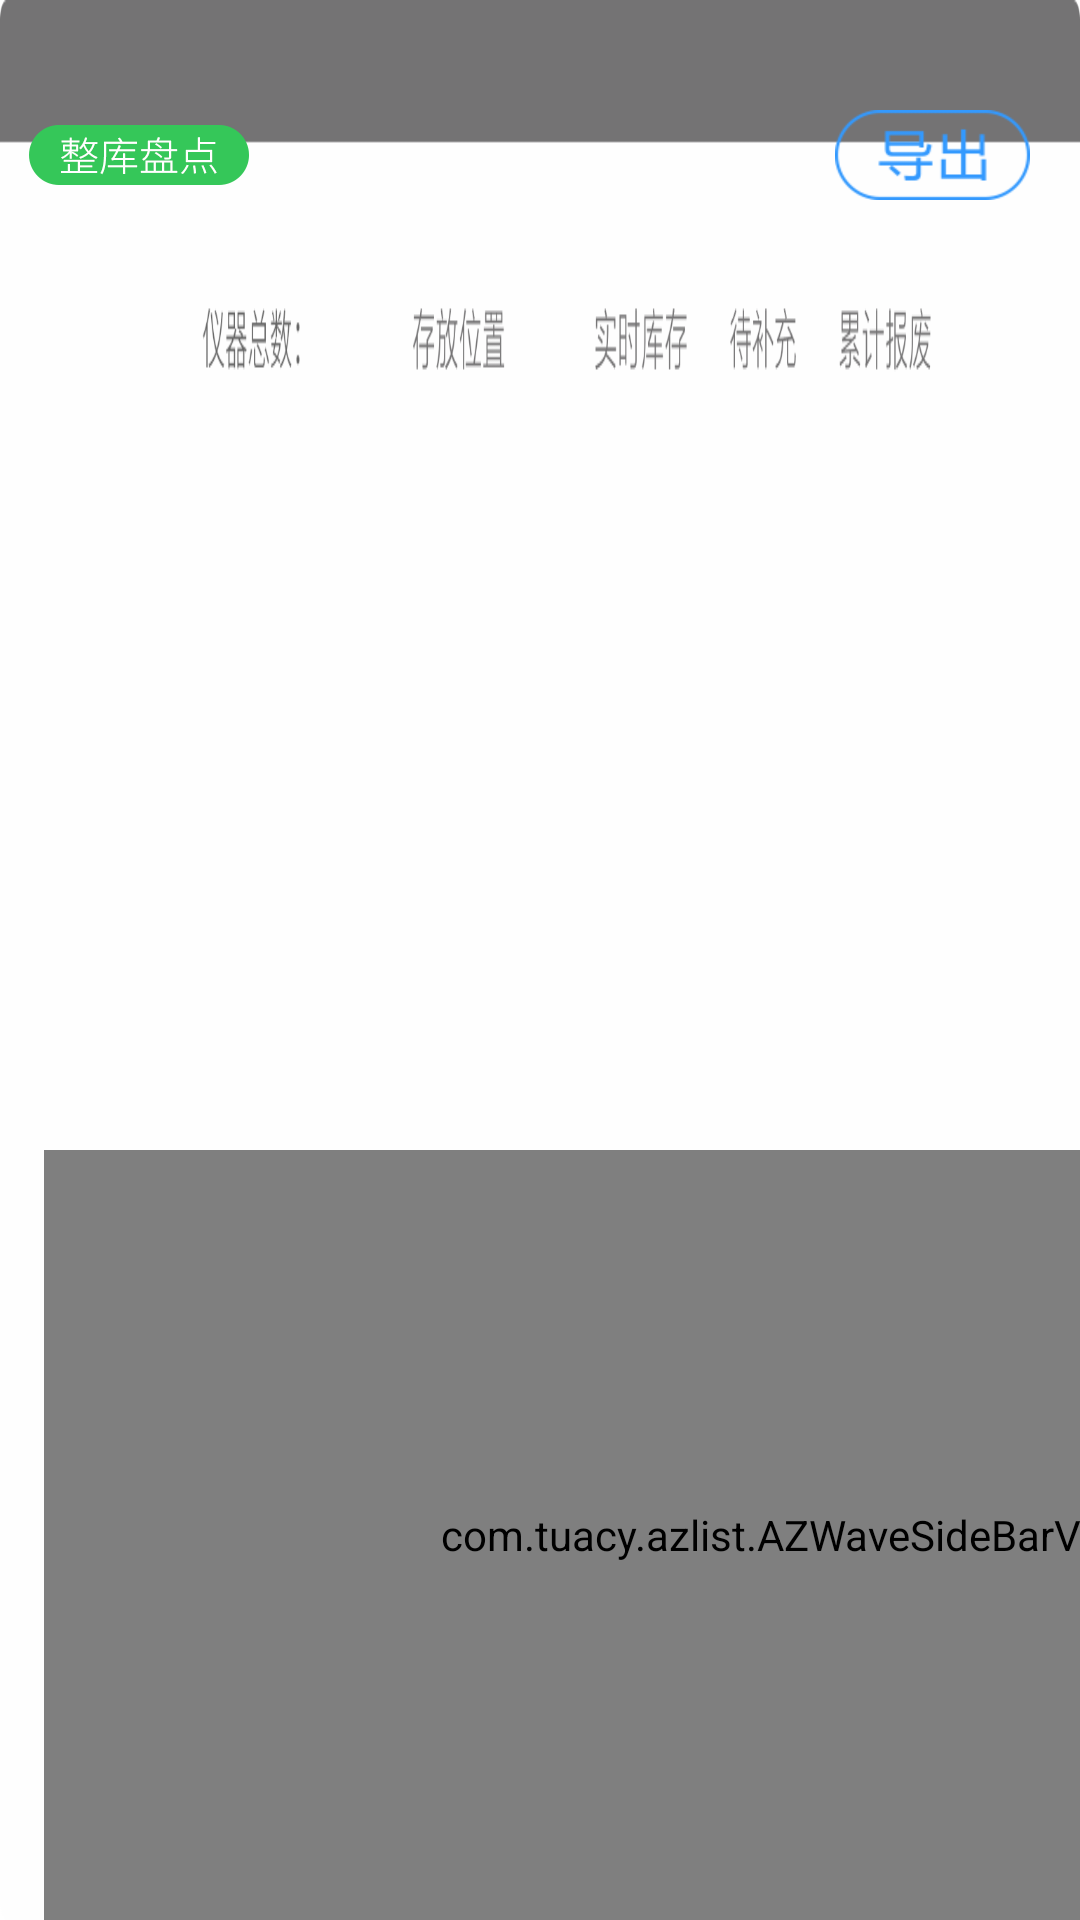

Android layout source for this screen:
<!-- AndroidManifest.xml: application theme Theme.SD100 -->
<!-- res/layout/fragment_stock.xml -->
<?xml version="1.0" encoding="utf-8"?>

<androidx.constraintlayout.widget.ConstraintLayout xmlns:android="http://schemas.android.com/apk/res/android"
    xmlns:app="http://schemas.android.com/apk/res-auto"
    xmlns:tools="http://schemas.android.com/tools"
    android:id="@+id/input_background"
    android:layout_width="match_parent"
    android:layout_height="match_parent"
    android:background="@mipmap/stock_page_backgroud"
    tools:context="com.example.stock.fragment_stock">

    <GridView
        android:id="@+id/stock_title_gridview"
        android:layout_width="1200px"
        android:layout_height="70px"
        android:numColumns="6"
        android:orientation="horizontal"
        app:layout_constraintStart_toStartOf="parent"
        app:layout_constraintTop_toTopOf="parent" />


    <androidx.constraintlayout.widget.ConstraintLayout
        android:layout_width="1496px"
        android:layout_height="770px"
        android:layout_marginStart="44px"
        app:layout_constraintBottom_toBottomOf="parent"
        app:layout_constraintStart_toStartOf="parent">


        <androidx.recyclerview.widget.RecyclerView
            android:id="@+id/stock_recycler_list"
            android:layout_width="1456px"
            android:layout_height="680px"
            android:layout_marginBottom="50px"
            app:layout_constraintBottom_toBottomOf="parent"
            app:layout_constraintStart_toStartOf="parent" />

        <com.tuacy.azlist.AZWaveSideBarView
            android:id="@+id/stock_bar_list"
            android:layout_width="match_parent"
            android:layout_height="match_parent"
            app:layout_constraintBottom_toBottomOf="parent"
            app:layout_constraintEnd_toEndOf="parent" />

    </androidx.constraintlayout.widget.ConstraintLayout>


    <ImageView
        android:id="@+id/stock_btn_export"
        android:layout_width="wrap_content"
        android:layout_height="wrap_content"
        android:layout_marginTop="110px"
        android:layout_marginEnd="50px"
        android:src="@mipmap/stock_page_export"
        app:layout_constraintEnd_toEndOf="parent"
        app:layout_constraintTop_toTopOf="parent" />

    <ImageView
        android:id="@+id/stock_inventory"
        android:layout_width="220px"
        android:layout_height="60px"
        android:layout_marginStart="29px"
        android:src="@mipmap/stock_stock_tacking_page_btn_stock_tacking_nomal"
        app:layout_constraintBottom_toBottomOf="@+id/stock_btn_export"
        app:layout_constraintStart_toStartOf="parent"
        app:layout_constraintTop_toTopOf="@+id/stock_btn_export" />

    <TextView
        android:id="@+id/stock_instru_sum"
        android:layout_width="100px"
        android:layout_height="wrap_content"
        android:layout_marginStart="200px"
        android:layout_marginTop="36px"
        android:gravity="left"
        android:text=""
        android:textSize="30px"
        app:layout_constraintStart_toEndOf="@+id/stock_inventory"
        app:layout_constraintTop_toTopOf="@+id/stock_inventory" />
</androidx.constraintlayout.widget.ConstraintLayout>
<!-- resources referenced by this layout -->
<resources>
  <!-- mipmap stock_page_backgroud: png bitmap (mipmap-xhdpi, 23393 bytes) -->
  <!-- mipmap stock_page_export: png bitmap (mipmap-xhdpi, 3075 bytes) -->
  <!-- mipmap stock_stock_tacking_page_btn_stock_tacking_nomal: png bitmap (mipmap-xhdpi, 4584 bytes) -->
  <style name="Theme.SD100" parent="Theme.MaterialComponents.DayNight.NoActionBar">
          
          <item name="colorPrimary">@color/purple_500</item>
          <item name="colorPrimaryVariant">@color/purple_700</item>
          <item name="colorOnPrimary">@color/white</item>
          
          <item name="colorSecondary">@color/teal_200</item>
          <item name="colorSecondaryVariant">@color/teal_700</item>
          <item name="colorOnSecondary">@color/black</item>
          
          <item name="android:statusBarColor" tools:targetApi="l">?attr/colorPrimaryVariant</item>
          
      </style>
  <color name="purple_500">#FF6200EE</color>
  <color name="purple_700">#FF3700B3</color>
  <color name="white">#FFFFFFFF</color>
  <color name="teal_200">#FF03DAC5</color>
  <color name="teal_700">#FF018786</color>
  <color name="black">#FF000000</color>
</resources>
